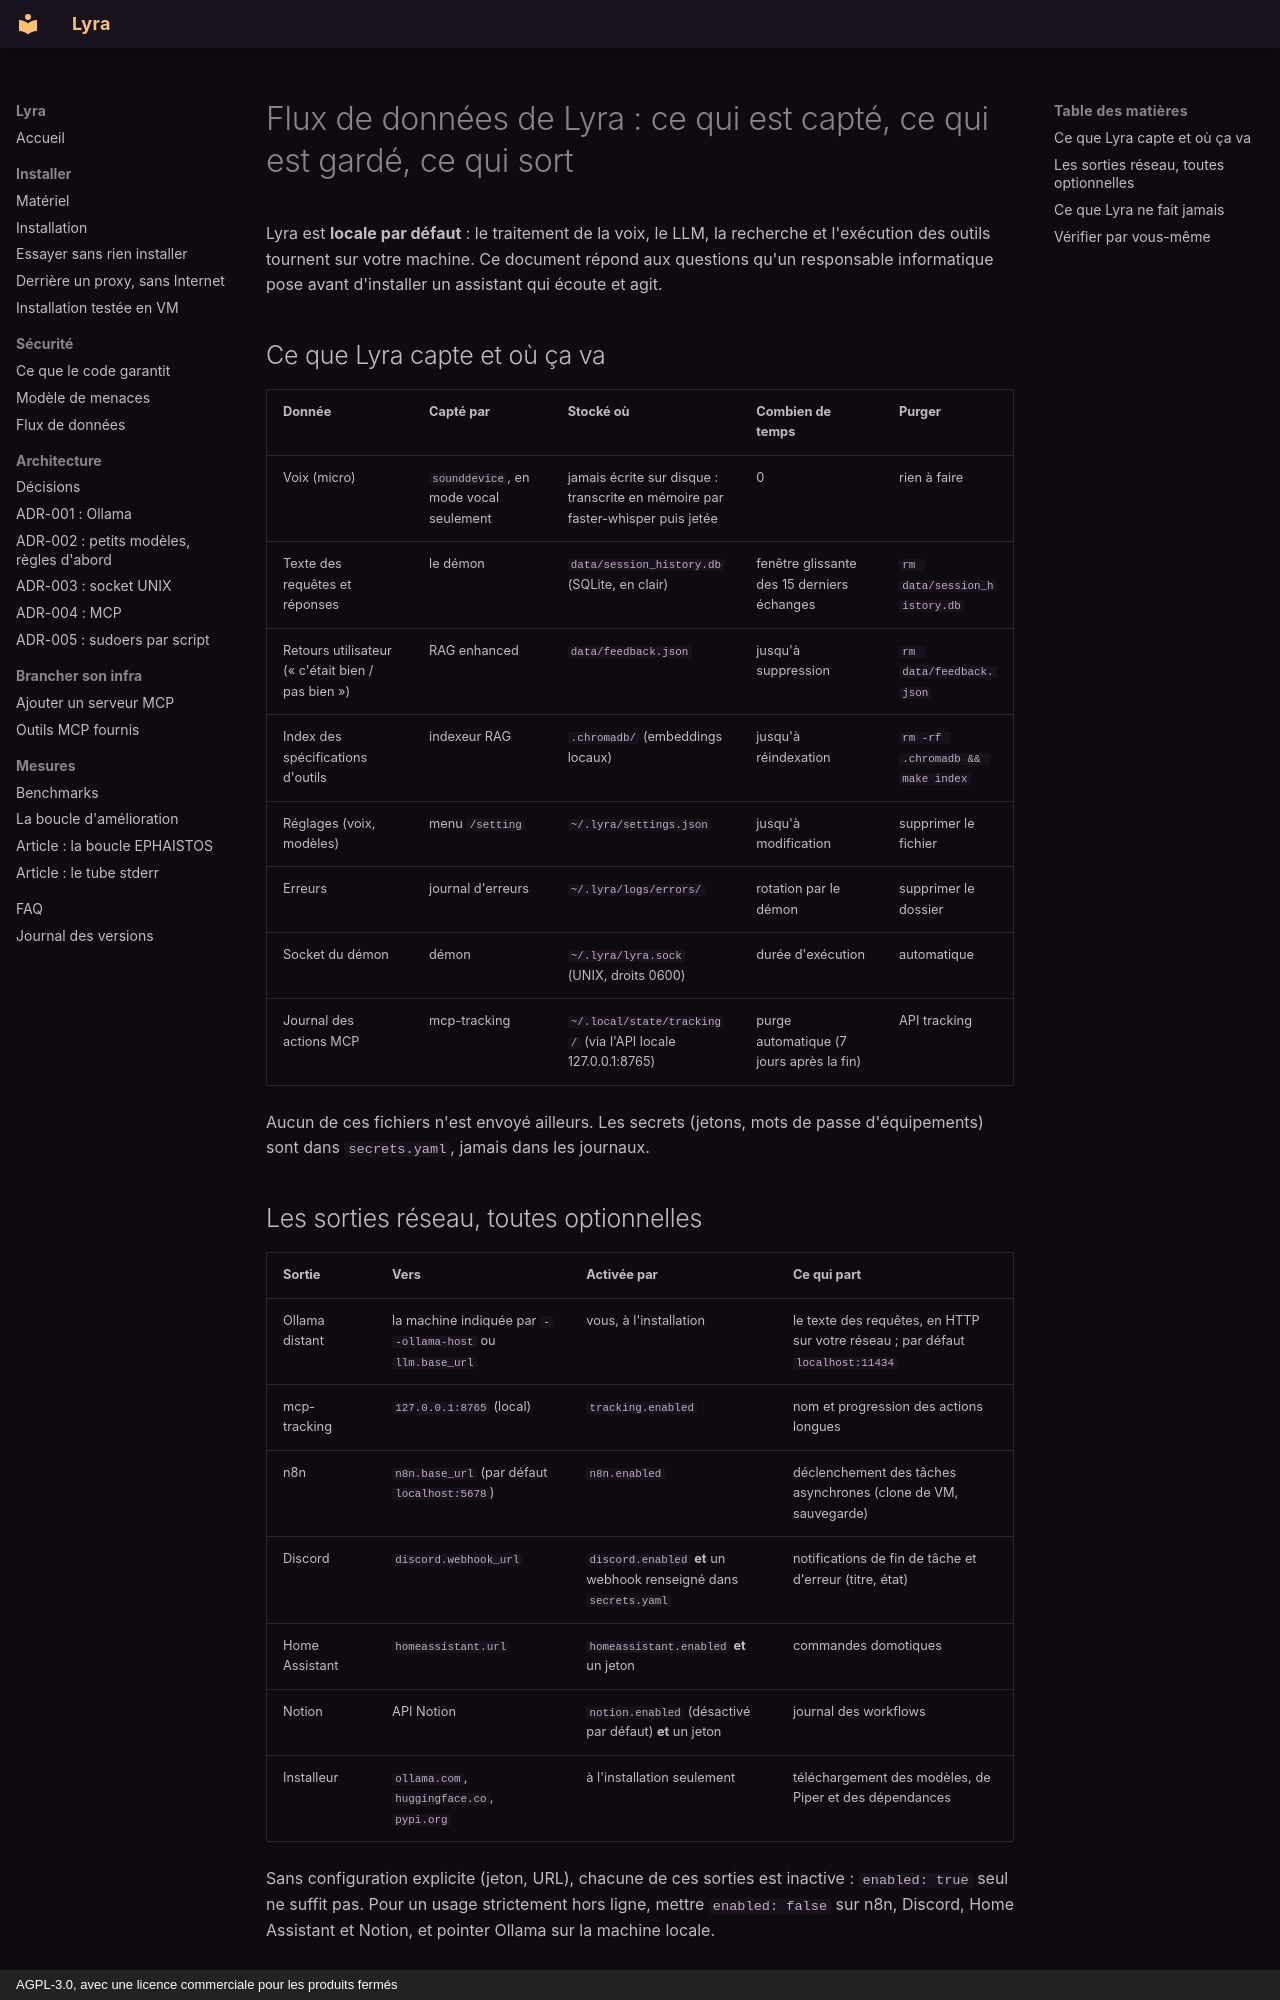

repository: amineutron/lyra · page: DATA_FLOWS/index.html · generator: mkdocs · copyright: AGPL-3.0, avec une licence commerciale pour les produits fermés

# Flux de données de Lyra : ce qui est capté, ce qui est gardé, ce qui sort

Lyra est **locale par défaut** : le traitement de la voix, le LLM, la recherche et l'exécution des outils tournent sur votre machine. Ce document répond aux questions qu'un responsable informatique pose avant d'installer un assistant qui écoute et agit.

## Ce que Lyra capte et où ça va

| Donnée | Capté par | Stocké où | Combien de temps | Purger |
|---|---|---|---|---|
| Voix (micro) | `sounddevice`, en mode vocal seulement | jamais écrite sur disque : transcrite en mémoire par faster-whisper puis jetée | 0 | rien à faire |
| Texte des requêtes et réponses | le démon | `data/session_history.db` (SQLite, en clair) | fenêtre glissante des 15 derniers échanges | `rm data/session_history.db` |
| Retours utilisateur (« c'était bien / pas bien ») | RAG enhanced | `data/feedback.json` | jusqu'à suppression | `rm data/feedback.json` |
| Index des spécifications d'outils | indexeur RAG | `.chromadb/` (embeddings locaux) | jusqu'à réindexation | `rm -rf .chromadb && make index` |
| Réglages (voix, modèles) | menu `/setting` | `~/.lyra/settings.json` | jusqu'à modification | supprimer le fichier |
| Erreurs | journal d'erreurs | `~/.lyra/logs/errors/` | rotation par le démon | supprimer le dossier |
| Socket du démon | démon | `~/.lyra/lyra.sock` (UNIX, droits 0600) | durée d'exécution | automatique |
| Journal des actions MCP | mcp-tracking | `~/.local/state/tracking/` (via l'API locale 127.0.0.1:8765) | purge automatique (7 jours après la fin) | API tracking |

Aucun de ces fichiers n'est envoyé ailleurs. Les secrets (jetons, mots de passe d'équipements) sont dans `secrets.yaml`, jamais dans les journaux.
